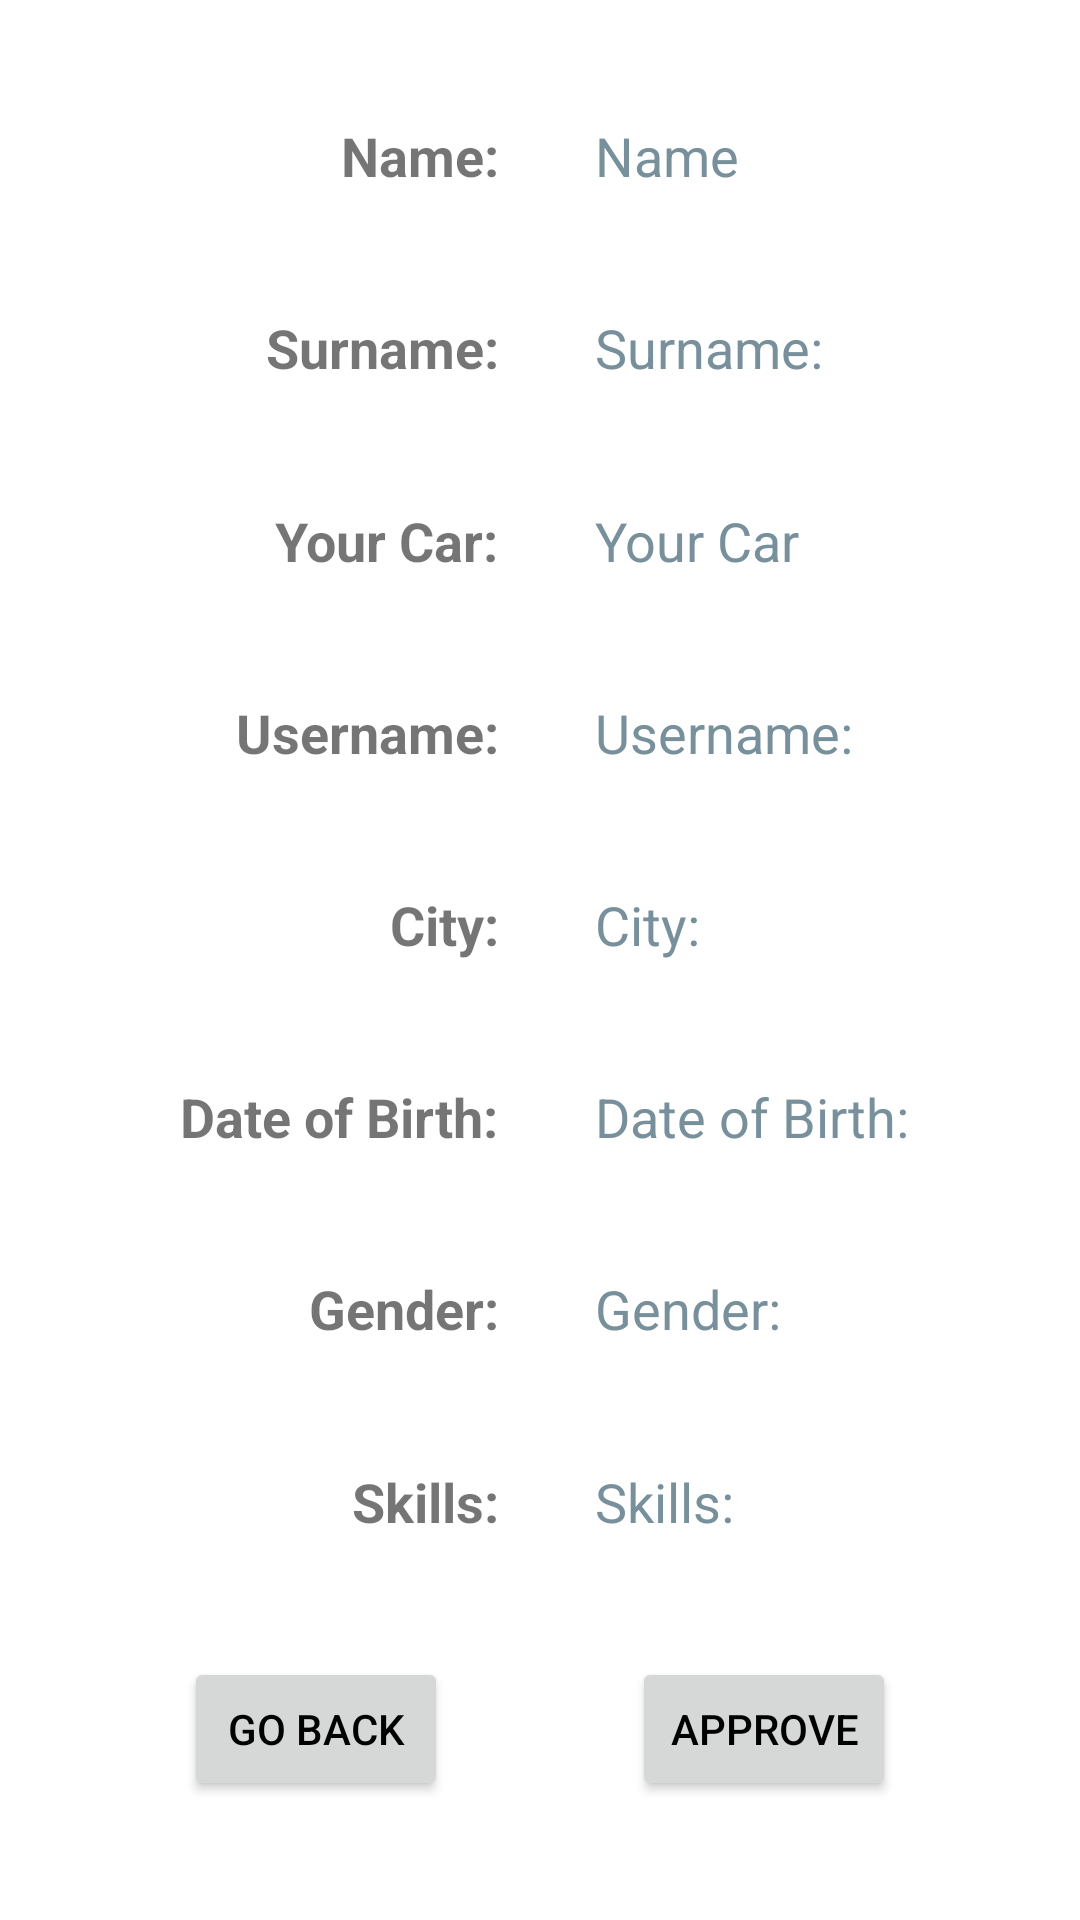

This screen was rendered from an Android layout file. Write that file and the resources it references.
<!-- AndroidManifest.xml: application theme Theme.SignUpFragmentsTutorial -->
<!-- res/layout/fragment_approve_input.xml -->
<?xml version="1.0" encoding="utf-8"?>
<androidx.constraintlayout.widget.ConstraintLayout xmlns:android="http://schemas.android.com/apk/res/android"
    xmlns:app="http://schemas.android.com/apk/res-auto"
    xmlns:tools="http://schemas.android.com/tools"
    android:layout_width="match_parent"
    android:layout_height="match_parent"
    tools:context=".fragment.ApproveInputFragment">

    <TextView
        android:id="@+id/tvName"
        android:layout_width="wrap_content"
        android:layout_height="wrap_content"
        android:layout_marginEnd="32dp"
        android:text="@string/name"
        android:textSize="18sp"
        android:textStyle="bold"
        app:layout_constraintEnd_toStartOf="@+id/tvShowName"
        app:layout_constraintHorizontal_bias="0.5"
        app:layout_constraintHorizontal_chainStyle="packed"
        app:layout_constraintStart_toStartOf="parent"
        app:layout_constraintTop_toTopOf="@+id/tvShowName" />


    <TextView
        android:id="@+id/tvShowName"
        android:layout_width="wrap_content"
        android:layout_height="wrap_content"
        android:hint="@string/hint_name"
        android:textColorHint="#78909C"
        android:textSize="18sp"
        app:layout_constraintBottom_toTopOf="@+id/tvShowSurname"
        app:layout_constraintEnd_toEndOf="parent"
        app:layout_constraintHorizontal_bias="0.5"
        app:layout_constraintStart_toEndOf="@+id/tvName"
        app:layout_constraintTop_toTopOf="parent" />

    <TextView
        android:id="@+id/tvSurname"
        android:layout_width="wrap_content"
        android:layout_height="wrap_content"
        android:text="@string/surname"
        android:textSize="18sp"
        android:textStyle="bold"
        app:layout_constraintBottom_toBottomOf="@+id/tvShowSurname"
        app:layout_constraintEnd_toEndOf="@+id/tvName" />

    <TextView
        android:id="@+id/tvShowSurname"
        android:layout_width="wrap_content"
        android:layout_height="wrap_content"
        android:hint="@string/surname"
        android:textColorHint="#78909C"
        android:textSize="18sp"
        app:layout_constraintBottom_toTopOf="@+id/tvShowCar"
        app:layout_constraintStart_toStartOf="@+id/tvShowName"
        app:layout_constraintTop_toBottomOf="@+id/tvShowName" />
    <TextView
        android:id="@+id/tvCar"
        android:layout_width="wrap_content"
        android:layout_height="wrap_content"
        android:text="@string/your_car_show"
        android:textSize="18sp"
        android:textStyle="bold"
        app:layout_constraintBottom_toBottomOf="@+id/tvShowCar"
        app:layout_constraintEnd_toEndOf="@+id/tvSurname" />

    <TextView
        android:id="@+id/tvShowCar"
        android:layout_width="wrap_content"
        android:layout_height="wrap_content"
        android:hint="@string/your_car"
        android:textColorHint="#78909C"
        android:textSize="18sp"
        app:layout_constraintBottom_toTopOf="@+id/tvShowUsername"
        app:layout_constraintStart_toStartOf="@+id/tvShowSurname"
        app:layout_constraintTop_toBottomOf="@+id/tvShowSurname" />

    <TextView
        android:id="@+id/tvUsername"
        android:layout_width="wrap_content"
        android:layout_height="wrap_content"
        android:text="@string/username"
        android:textSize="18sp"
        android:textStyle="bold"
        app:layout_constraintBottom_toBottomOf="@+id/tvShowUsername"
        app:layout_constraintEnd_toEndOf="@+id/tvCar" />

    <TextView
        android:id="@+id/tvShowUsername"
        android:layout_width="wrap_content"
        android:layout_height="wrap_content"
        android:hint="@string/username"
        android:textColorHint="#78909C"
        android:textSize="18sp"
        app:layout_constraintBottom_toTopOf="@+id/tvShowCity"
        app:layout_constraintStart_toStartOf="@+id/tvShowSurname"
        app:layout_constraintTop_toBottomOf="@+id/tvShowCar" />

    <TextView
        android:id="@+id/tvCity"
        android:layout_width="wrap_content"
        android:layout_height="wrap_content"
        android:text="@string/city"
        android:textSize="18sp"
        android:textStyle="bold"
        app:layout_constraintBottom_toBottomOf="@+id/tvShowCity"
        app:layout_constraintEnd_toEndOf="@+id/tvUsername" />

    <TextView
        android:id="@+id/tvShowCity"
        android:layout_width="wrap_content"
        android:layout_height="wrap_content"
        android:hint="@string/city"
        android:textColorHint="#78909C"
        android:textSize="18sp"
        app:layout_constraintBottom_toTopOf="@+id/tvShowDOB"
        app:layout_constraintStart_toStartOf="@+id/tvShowUsername"
        app:layout_constraintTop_toBottomOf="@+id/tvShowUsername" />

    <TextView
        android:id="@+id/tvDOB"
        android:layout_width="wrap_content"
        android:layout_height="wrap_content"
        android:text="@string/date_of_birth"
        android:textSize="18sp"
        android:textStyle="bold"
        app:layout_constraintBottom_toBottomOf="@+id/tvShowDOB"
        app:layout_constraintEnd_toEndOf="@+id/tvUsername" />

    <TextView
        android:id="@+id/tvShowDOB"
        android:layout_width="wrap_content"
        android:layout_height="wrap_content"
        android:hint="@string/date_of_birth"
        android:textColorHint="#78909C"
        android:textSize="18sp"
        app:layout_constraintBottom_toTopOf="@+id/tvShowGender"
        app:layout_constraintStart_toStartOf="@+id/tvShowCity"
        app:layout_constraintTop_toBottomOf="@+id/tvShowCity" />

    <TextView
        android:id="@+id/tvAppGender"
        android:layout_width="wrap_content"
        android:layout_height="wrap_content"
        android:text="@string/gender"
        android:textSize="18sp"
        android:textStyle="bold"
        app:layout_constraintBottom_toBottomOf="@+id/tvShowGender"
        app:layout_constraintEnd_toEndOf="@+id/tvDOB" />

    <TextView
        android:id="@+id/tvShowGender"
        android:layout_width="wrap_content"
        android:layout_height="wrap_content"
        android:hint="@string/gender"
        android:textColorHint="#78909C"
        android:textSize="18sp"
        app:layout_constraintBottom_toTopOf="@+id/tvShowSkills"
        app:layout_constraintStart_toStartOf="@+id/tvShowDOB"
        app:layout_constraintTop_toBottomOf="@+id/tvShowDOB" />

    <TextView
        android:id="@+id/tvSkills"
        android:layout_width="wrap_content"
        android:layout_height="wrap_content"
        android:text="@string/skills"
        android:textSize="18sp"
        android:textStyle="bold"
        app:layout_constraintEnd_toEndOf="@+id/tvAppGender"
        app:layout_constraintTop_toTopOf="@+id/tvShowSkills" />

    <TextView
        android:id="@+id/tvShowSkills"
        android:layout_width="wrap_content"
        android:layout_height="wrap_content"
        android:hint="@string/skills"
        android:textColorHint="#78909C"
        android:textSize="18sp"
        app:layout_constraintBottom_toTopOf="@+id/btnApprove"
        app:layout_constraintStart_toStartOf="@+id/tvShowGender"
        app:layout_constraintTop_toBottomOf="@+id/tvShowGender" />

    <Button
        android:id="@+id/btnGoBack"
        android:layout_width="wrap_content"
        android:layout_height="wrap_content"
        android:text="@string/go_back"
        app:layout_constraintBottom_toBottomOf="@+id/btnApprove"
        app:layout_constraintEnd_toStartOf="@+id/btnApprove"
        app:layout_constraintHorizontal_bias="0.5"
        app:layout_constraintStart_toStartOf="parent" />

    <Button
        android:id="@+id/btnApprove"
        android:layout_width="wrap_content"
        android:layout_height="wrap_content"
        android:text="@string/approve"
        app:layout_constraintBottom_toBottomOf="parent"
        app:layout_constraintEnd_toEndOf="parent"
        app:layout_constraintHorizontal_bias="0.5"
        app:layout_constraintStart_toEndOf="@+id/btnGoBack"
        app:layout_constraintTop_toBottomOf="@+id/tvShowSkills" />


</androidx.constraintlayout.widget.ConstraintLayout>
<!-- resources referenced by this layout -->
<resources>
  <string name="approve">Approve</string>
  <string name="city">City:</string>
  <string name="date_of_birth">Date of Birth:</string>
  <string name="gender">Gender:</string>
  <string name="go_back">Go Back</string>
  <string name="hint_name">Name</string>
  <string name="name">Name:</string>
  <string name="skills">Skills:</string>
  <string name="surname">Surname:</string>
  <string name="username">Username:</string>
  <string name="your_car">Your Car</string>
  <string name="your_car_show">Your Car:</string>
  <style name="Theme.SignUpFragmentsTutorial" parent="Theme.MaterialComponents.DayNight.DarkActionBar">
          
          <item name="colorPrimary">@color/purple_500</item>
          <item name="colorPrimaryVariant">@color/purple_700</item>
          <item name="colorOnPrimary">@color/white</item>
          
          <item name="colorSecondary">@color/teal_200</item>
          <item name="colorSecondaryVariant">@color/teal_700</item>
          <item name="colorOnSecondary">@color/black</item>
          
          <item name="android:statusBarColor">?attr/colorPrimaryVariant</item>
          
          <item name="android:textColorPrimary">@color/black</item>
      </style>
  <color name="purple_500">#FF6200EE</color>
  <color name="purple_700">#FF3700B3</color>
  <color name="white">#FFFFFFFF</color>
  <color name="teal_200">#FF03DAC5</color>
  <color name="teal_700">#FF018786</color>
  <color name="black">#FF000000</color>
</resources>
